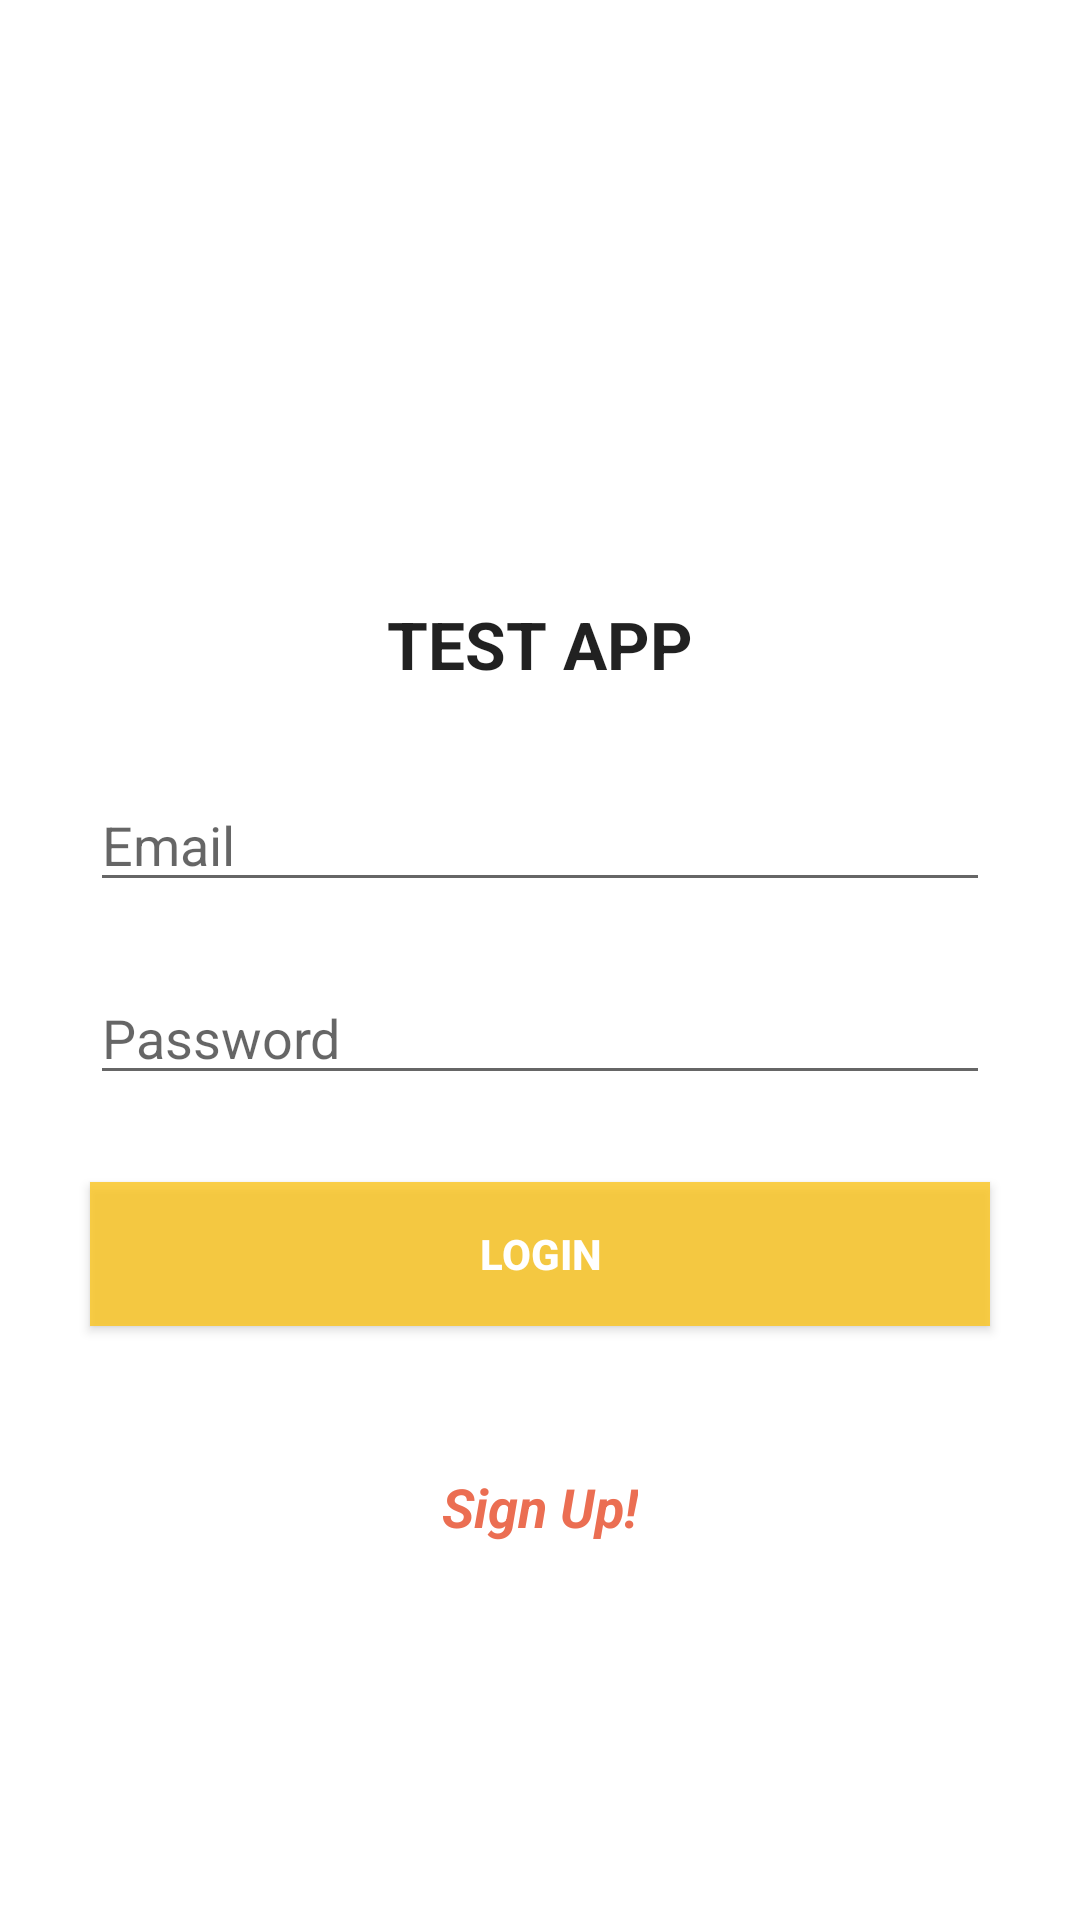

This screen was rendered from an Android layout file. Write that file and the resources it references.
<!-- AndroidManifest.xml: application theme MyMaterialTheme -->
<!-- res/layout/activity_login.xml -->
<?xml version="1.0" encoding="utf-8"?>
<RelativeLayout xmlns:android="http://schemas.android.com/apk/res/android"
    xmlns:tools="http://schemas.android.com/tools"
    android:layout_width="match_parent"
    android:layout_height="match_parent"
    tools:context="com.example.ishankhandelwal.project1.LoginActivity"
    android:background="#ffffff">

    <ImageView
        android:layout_width="200dp"
        android:layout_height="200dp"
        android:id="@+id/imageView2"
        android:src="@drawable/firebase_logo_shot"
        android:layout_alignParentTop="true"
        android:layout_centerHorizontal="true" />

    <TextView
        android:layout_width="wrap_content"
        android:layout_height="wrap_content"
        android:textAppearance="?android:attr/textAppearanceLarge"
        android:text="TEST APP"
        android:textStyle="bold"
        android:id="@+id/textView3"
        android:layout_below="@+id/imageView2"
        android:layout_centerHorizontal="true" />

    <EditText
        android:layout_width="300dp"
        android:layout_height="wrap_content"
        android:inputType="textEmailAddress"
        android:ems="10"
        android:id="@+id/email"
        android:hint="Email"
        android:layout_below="@+id/textView3"
        android:layout_centerHorizontal="true"
        android:layout_marginTop="30dp" />

    <EditText
        android:layout_width="300dp"
        android:layout_height="wrap_content"
        android:inputType="textPassword"
        android:ems="10"
        android:hint="Password"
        android:id="@+id/password"
        android:layout_below="@+id/email"
        android:layout_centerHorizontal="true"
        android:layout_marginTop="23dp" />

    <Button
        android:layout_width="300dp"
        android:layout_height="wrap_content"
        android:text="LOGIN"
        android:id="@+id/login_button"
        android:layout_below="@+id/password"
        android:layout_centerHorizontal="true"
        android:layout_marginTop="29dp"
        android:textStyle="bold"
        android:textColor="#ffffff"
        android:background="#d1fcc621"/>

    <TextView
        android:layout_width="wrap_content"
        android:layout_height="wrap_content"
        android:textAppearance="?android:attr/textAppearanceMedium"
        android:text="Sign Up!"
        android:id="@+id/signupText"
        android:layout_below="@+id/login_button"
        android:layout_centerHorizontal="true"
        android:layout_marginTop="48dp"
        android:textColor="#eb6e52"
        android:textStyle="bold|italic"/>


</RelativeLayout>
<!-- resources referenced by this layout -->
<resources>
  <style name="MyMaterialTheme" parent="MyMaterialTheme.Base">
  
      </style>
  <style name="MyMaterialTheme.Base" parent="Theme.AppCompat.Light.DarkActionBar">
          <item name="windowNoTitle">true</item>
          <item name="windowActionBar">false</item>
          <item name="colorPrimary">@color/colorPrimary</item>
          <item name="colorPrimaryDark">@color/colorPrimaryDark</item>
          <item name="colorAccent">@color/colorAccent</item>
      </style>
  <color name="colorPrimary">#3F51B5</color>
  <color name="colorPrimaryDark">#303F9F</color>
  <color name="colorAccent">#FF4081</color>
</resources>
